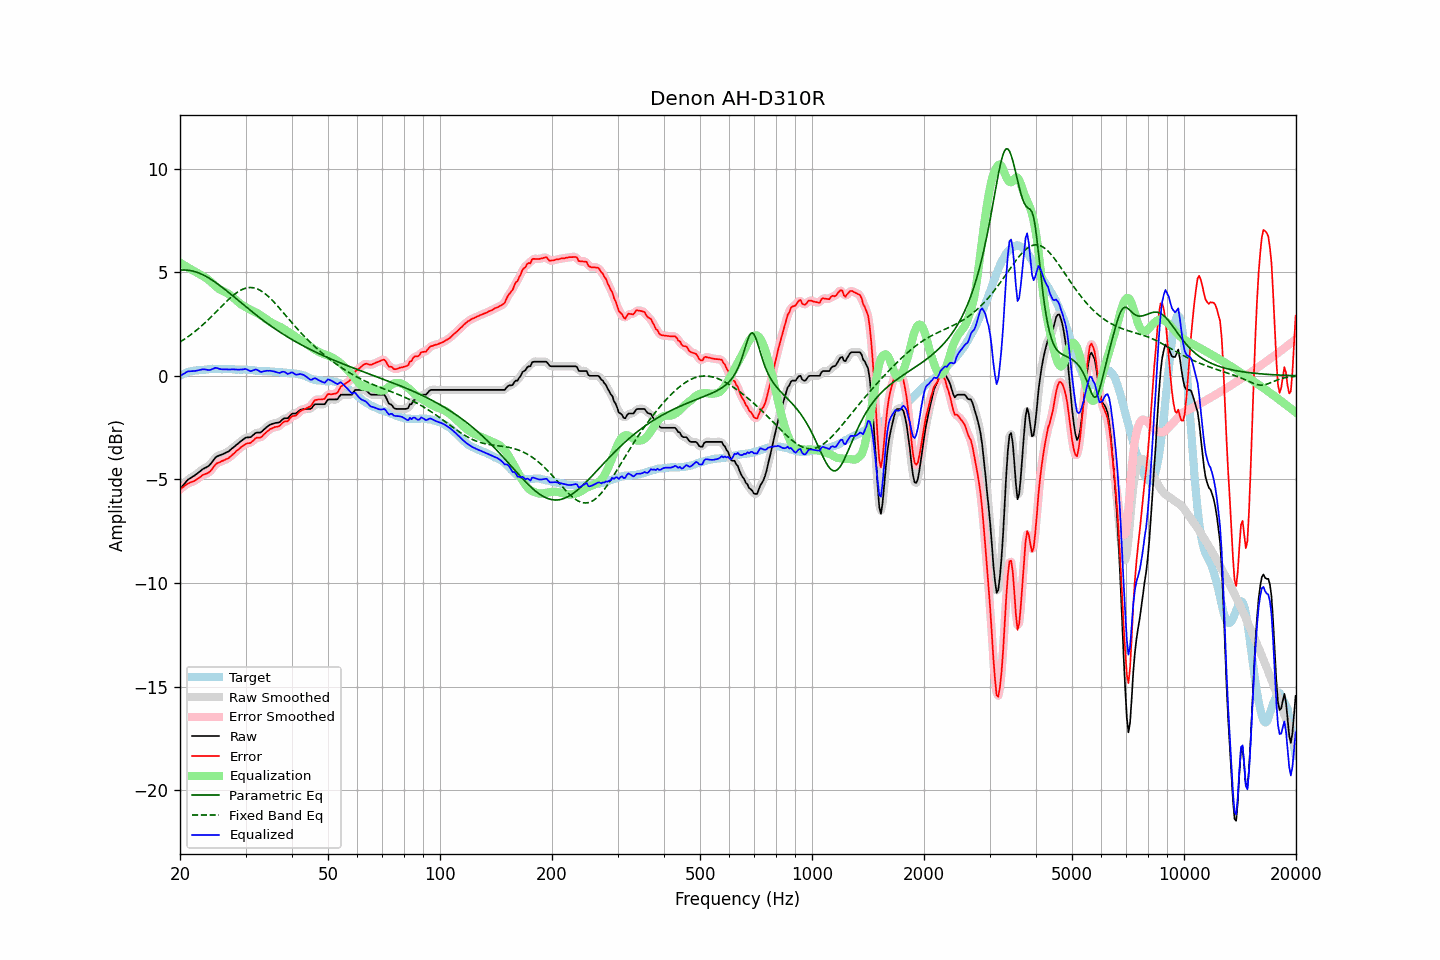

The table this chart was drawn from, first rows:
frequency, raw, error, smoothed, error_smoothed, equalization, parametric_eq, fixed_band_eq, equalized_raw, equalized_smoothed, target
20.00, -5.47, -5.48, -5.48, -5.49, 5.46, 5.10, 1.63, -0.01, -0.01, 0.01
20.20, -5.38, -5.43, -5.37, -5.42, 5.41, 5.10, 1.68, 0.03, 0.04, 0.05
20.40, -5.28, -5.36, -5.28, -5.36, 5.37, 5.11, 1.73, 0.09, 0.09, 0.08
20.61, -5.19, -5.30, -5.18, -5.30, 5.32, 5.11, 1.78, 0.13, 0.13, 0.11
20.81, -5.09, -5.24, -5.09, -5.25, 5.27, 5.10, 1.83, 0.18, 0.18, 0.15
21.02, -5.01, -5.20, -5.02, -5.20, 5.22, 5.10, 1.89, 0.21, 0.21, 0.19
21.23, -4.96, -5.16, -4.96, -5.16, 5.18, 5.09, 1.94, 0.22, 0.22, 0.20
21.44, -4.91, -5.13, -4.91, -5.13, 5.13, 5.07, 2.00, 0.22, 0.22, 0.22
21.66, -4.86, -5.10, -4.86, -5.10, 5.09, 5.06, 2.06, 0.23, 0.23, 0.24
21.87, -4.82, -5.07, -4.81, -5.07, 5.05, 5.04, 2.12, 0.23, 0.23, 0.25
22.09, -4.76, -5.02, -4.76, -5.02, 5.00, 5.01, 2.18, 0.24, 0.24, 0.26
22.31, -4.70, -4.96, -4.70, -4.97, 4.96, 4.99, 2.25, 0.26, 0.26, 0.26
22.54, -4.64, -4.91, -4.64, -4.91, 4.92, 4.96, 2.31, 0.27, 0.28, 0.27
22.76, -4.58, -4.86, -4.58, -4.85, 4.87, 4.92, 2.38, 0.29, 0.30, 0.28
22.99, -4.51, -4.79, -4.52, -4.80, 4.83, 4.89, 2.45, 0.32, 0.31, 0.28
23.22, -4.47, -4.76, -4.47, -4.76, 4.78, 4.85, 2.52, 0.31, 0.31, 0.29
23.45, -4.43, -4.73, -4.43, -4.73, 4.73, 4.81, 2.59, 0.30, 0.30, 0.30
23.69, -4.39, -4.70, -4.39, -4.70, 4.68, 4.76, 2.67, 0.29, 0.29, 0.31
23.92, -4.34, -4.66, -4.33, -4.66, 4.61, 4.72, 2.74, 0.28, 0.28, 0.32
24.16, -4.26, -4.59, -4.26, -4.59, 4.55, 4.67, 2.82, 0.29, 0.29, 0.33
24.40, -4.16, -4.50, -4.16, -4.49, 4.48, 4.62, 2.89, 0.32, 0.32, 0.34
24.65, -4.06, -4.39, -4.05, -4.39, 4.41, 4.57, 2.97, 0.34, 0.35, 0.33
24.89, -3.95, -4.28, -3.96, -4.30, 4.33, 4.52, 3.05, 0.39, 0.37, 0.33
25.14, -3.89, -4.22, -3.90, -4.23, 4.27, 4.46, 3.13, 0.38, 0.37, 0.33
25.39, -3.86, -4.19, -3.85, -4.18, 4.21, 4.40, 3.21, 0.35, 0.35, 0.33
25.65, -3.83, -4.16, -3.83, -4.15, 4.16, 4.35, 3.29, 0.33, 0.33, 0.33
25.91, -3.80, -4.11, -3.80, -4.12, 4.12, 4.29, 3.37, 0.31, 0.31, 0.31
26.16, -3.77, -4.09, -3.77, -4.09, 4.08, 4.23, 3.44, 0.31, 0.31, 0.32
26.43, -3.73, -4.05, -3.73, -4.05, 4.05, 4.17, 3.52, 0.31, 0.31, 0.32
26.69, -3.69, -4.01, -3.70, -4.02, 4.01, 4.10, 3.60, 0.32, 0.31, 0.32
26.96, -3.66, -3.98, -3.65, -3.97, 3.96, 4.04, 3.67, 0.30, 0.31, 0.32
27.23, -3.60, -3.92, -3.60, -3.92, 3.91, 3.98, 3.74, 0.31, 0.31, 0.32
27.50, -3.53, -3.85, -3.54, -3.86, 3.85, 3.91, 3.81, 0.32, 0.31, 0.32
27.77, -3.47, -3.78, -3.47, -3.78, 3.79, 3.85, 3.88, 0.32, 0.32, 0.31
28.05, -3.41, -3.72, -3.41, -3.71, 3.72, 3.79, 3.94, 0.31, 0.31, 0.31
28.33, -3.34, -3.63, -3.34, -3.64, 3.65, 3.72, 4.00, 0.31, 0.30, 0.29
28.62, -3.28, -3.58, -3.28, -3.58, 3.58, 3.66, 4.05, 0.29, 0.30, 0.30
28.90, -3.21, -3.51, -3.21, -3.51, 3.51, 3.59, 4.10, 0.30, 0.30, 0.30
29.19, -3.15, -3.44, -3.15, -3.45, 3.45, 3.53, 4.14, 0.30, 0.30, 0.29
29.48, -3.09, -3.39, -3.08, -3.39, 3.40, 3.46, 4.18, 0.31, 0.31, 0.30
29.78, -3.03, -3.33, -3.03, -3.33, 3.35, 3.40, 4.21, 0.32, 0.32, 0.30
30.08, -2.98, -3.28, -2.99, -3.29, 3.31, 3.34, 4.23, 0.33, 0.32, 0.30
30.38, -2.97, -3.25, -2.98, -3.26, 3.26, 3.27, 4.25, 0.29, 0.29, 0.28
30.68, -2.97, -3.25, -2.97, -3.24, 3.22, 3.21, 4.26, 0.25, 0.26, 0.28
30.99, -2.96, -3.23, -2.94, -3.22, 3.18, 3.15, 4.26, 0.22, 0.24, 0.27
31.30, -2.89, -3.16, -2.89, -3.17, 3.14, 3.08, 4.26, 0.25, 0.25, 0.27
31.61, -2.83, -3.10, -2.83, -3.09, 3.11, 3.02, 4.24, 0.28, 0.28, 0.27
31.93, -2.76, -3.01, -2.77, -3.03, 3.07, 2.96, 4.22, 0.31, 0.30, 0.25
32.24, -2.74, -2.98, -2.75, -3.00, 3.03, 2.90, 4.20, 0.29, 0.28, 0.24
32.57, -2.74, -2.98, -2.74, -2.98, 2.98, 2.84, 4.16, 0.24, 0.24, 0.24
32.89, -2.74, -2.98, -2.72, -2.96, 2.93, 2.78, 4.12, 0.19, 0.21, 0.24
33.22, -2.69, -2.93, -2.68, -2.92, 2.88, 2.72, 4.07, 0.19, 0.20, 0.24
33.55, -2.61, -2.84, -2.62, -2.85, 2.83, 2.66, 4.02, 0.22, 0.21, 0.23
33.89, -2.54, -2.77, -2.54, -2.78, 2.77, 2.61, 3.96, 0.23, 0.23, 0.23
34.23, -2.47, -2.70, -2.47, -2.70, 2.72, 2.55, 3.90, 0.25, 0.24, 0.23
34.57, -2.42, -2.64, -2.41, -2.64, 2.66, 2.49, 3.83, 0.24, 0.24, 0.22
34.92, -2.36, -2.57, -2.37, -2.58, 2.61, 2.44, 3.75, 0.25, 0.24, 0.21
35.27, -2.33, -2.54, -2.33, -2.54, 2.56, 2.38, 3.68, 0.23, 0.23, 0.21
35.62, -2.31, -2.51, -2.30, -2.50, 2.52, 2.33, 3.60, 0.21, 0.22, 0.20
35.97, -2.28, -2.47, -2.29, -2.48, 2.48, 2.27, 3.51, 0.20, 0.19, 0.19
... 635 more rows
